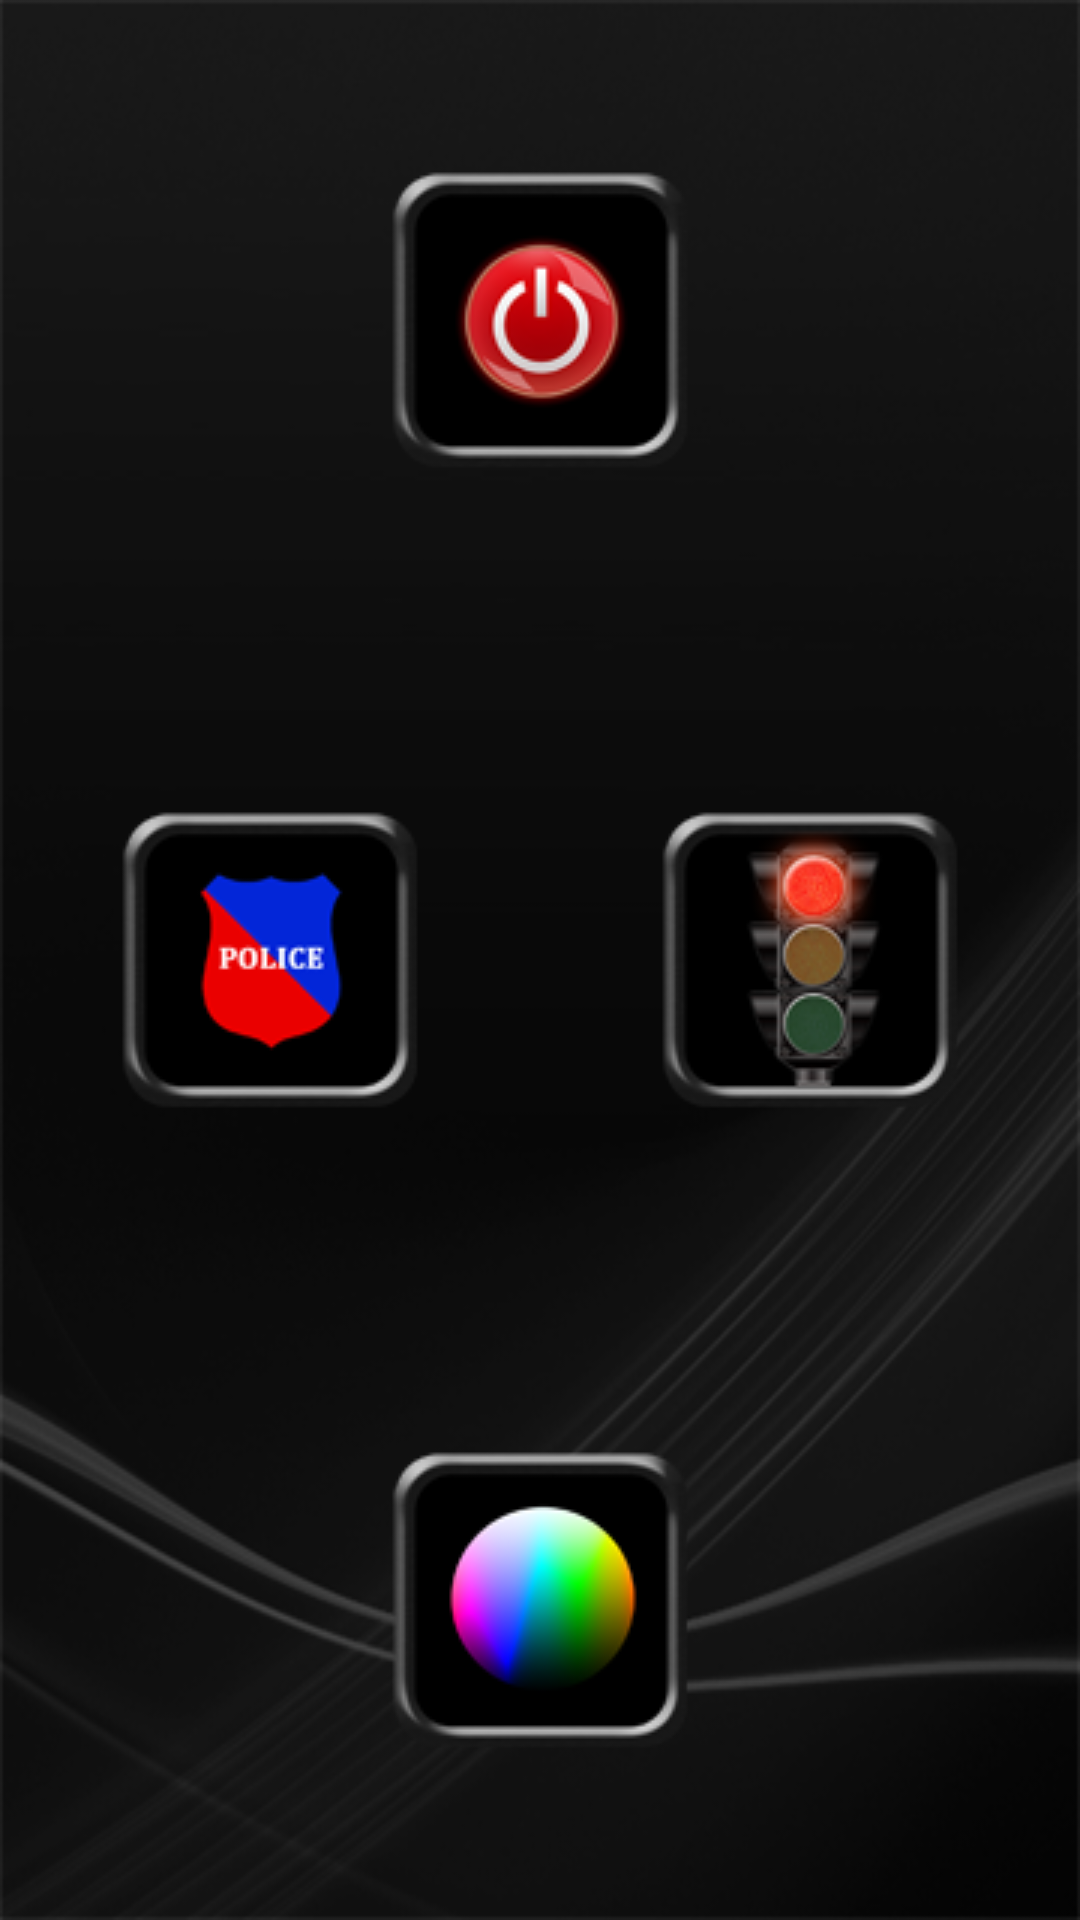

Write the Android layout XML for this screen, with the resource values it uses.
<!-- AndroidManifest.xml: application theme AppTheme -->
<!-- res/layout/ft_main_activity_2.xml -->
<?xml version="1.0" encoding="utf-8"?>
<LinearLayout xmlns:android="http://schemas.android.com/apk/res/android"
     xmlns:ads="http://schemas.android.com/apk/res-auto"
    android:id="@+id/llmainactivity"
    android:layout_width="match_parent"
    android:layout_height="match_parent"
    android:background="@drawable/background"
    android:orientation="vertical" >

    <include
        android:id="@+id/stopscanheader"
        android:layout_width="fill_parent"
        android:layout_height="wrap_content"
        layout="@layout/header_layout" />

    <LinearLayout
        android:layout_width="fill_parent"
        android:layout_height="0dip"
        android:layout_weight="1"
        android:orientation="vertical" >

        <LinearLayout
            android:layout_width="fill_parent"
            android:layout_height="0dp"
            android:layout_weight="0.50"
            android:gravity="center"
            android:orientation="horizontal" >

            <LinearLayout
                android:layout_width="0dp"
                android:layout_height="wrap_content"
                android:layout_weight="0.50"
                android:orientation="vertical" >

                <ImageButton
                    android:id="@+id/imgbtnscreenlgt"
                    android:layout_width="wrap_content"
                    android:layout_height="wrap_content"
                    android:layout_gravity="center"
                    android:background="@drawable/screen_lgt_change_image" />
            </LinearLayout>
        </LinearLayout>

        <LinearLayout
            android:layout_width="fill_parent"
            android:layout_height="0dp"
            android:layout_weight="0.50"
            android:gravity="center"
            android:orientation="horizontal" >

            <LinearLayout
                android:layout_width="0dp"
                android:layout_height="wrap_content"
                android:layout_weight="0.50"
                android:orientation="vertical" >

                <ImageButton
                    android:id="@+id/imgbtnpolicelight"
                    android:layout_width="wrap_content"
                    android:layout_height="wrap_content"
                    android:layout_gravity="center"
                    android:background="@drawable/police_change_image" />
            </LinearLayout>

            <LinearLayout
                android:layout_width="0dp"
                android:layout_height="wrap_content"
                android:layout_weight="0.50"
                android:orientation="vertical" >

                <ImageButton
                    android:id="@+id/imgbtntraficsignallgt"
                    android:layout_width="wrap_content"
                    android:layout_height="wrap_content"
                    android:layout_gravity="center"
                    android:background="@drawable/traffic_change_image" />
            </LinearLayout>
        </LinearLayout>

        <LinearLayout
            android:layout_width="fill_parent"
            android:layout_height="0dp"
            android:layout_weight="0.50"
            android:gravity="center"
            android:orientation="horizontal" >

            <LinearLayout
                android:layout_width="0dp"
                android:layout_height="wrap_content"
                android:layout_weight="0.50"
                android:orientation="vertical" >

                <ImageButton
                    android:id="@+id/imgbtnscreenbackground"
                    android:layout_width="wrap_content"
                    android:layout_height="wrap_content"
                    android:layout_gravity="center"
                    android:background="@drawable/bg_change_image" />
            </LinearLayout>
        </LinearLayout>
    </LinearLayout>











      
      <FrameLayout
        android:layout_width="fill_parent"
        android:layout_height="wrap_content"
        android:background="@color/backgroundblackcolor" >



        <FrameLayout
            android:layout_width="fill_parent"
            android:layout_height="wrap_content"
            android:background="@color/backgroundblackcolor" >







        </FrameLayout>
    </FrameLayout>


</LinearLayout>
<!-- res/layout/header_layout.xml (included above) -->
<?xml version="1.0" encoding="utf-8"?>
<FrameLayout xmlns:android="http://schemas.android.com/apk/res/android"
    android:layout_width="fill_parent"
    android:layout_height="wrap_content"
    android:orientation="horizontal" >







































</FrameLayout>
<!-- resources referenced by this layout -->
<resources>
  <color name="backgroundblackcolor">#000000</color>
  <color name="textwhitecolor">#ffffff</color>
  <dimen name="textlargesize">20sp</dimen>
  <!-- drawable background: png bitmap (drawable, 60335 bytes) -->
  <!-- drawable bg_change_image (drawable) -->
  <?xml version="1.0" encoding="utf-8"?>
  <selector xmlns:android="http://schemas.android.com/apk/res/android">
  
      <item android:drawable="@drawable/icon_bg_color_click_100x100" 
          android:state_pressed="true"/>
      <item android:drawable="@drawable/icon_bg_color_click_100x100" 
          android:state_focused="true"/>
      
      <item android:drawable="@drawable/icon_bg_color_100x100" />
  
  </selector>
  <!-- drawable bluebutton_change_image (drawable) -->
  <?xml version="1.0" encoding="utf-8"?>
  <selector xmlns:android="http://schemas.android.com/apk/res/android">
  
      <item android:drawable="@drawable/button_black" 
          android:state_pressed="true"/>
      <item android:drawable="@drawable/button_black" 
          android:state_focused="true"/>
      
      <item android:drawable="@drawable/button_blue" />
  
  </selector>
  <!-- drawable info_change_image (drawable) -->
  <?xml version="1.0" encoding="utf-8"?>
  <selector xmlns:android="http://schemas.android.com/apk/res/android">
  
      <item android:drawable="@drawable/i_32x32_" 
          android:state_pressed="true"/>
      <item android:drawable="@drawable/i_32x32_" 
          android:state_focused="true"/>
      
      <item android:drawable="@drawable/i_32x32" />
  
  </selector>
  <!-- drawable police_change_image (drawable) -->
  <?xml version="1.0" encoding="utf-8"?>
  <selector xmlns:android="http://schemas.android.com/apk/res/android">
  
      <item android:drawable="@drawable/icon_police_light_click_100x100" 
          android:state_pressed="true"/>
      <item android:drawable="@drawable/icon_police_light_click_100x100" 
          android:state_focused="true"/>
      
      <item android:drawable="@drawable/icon_police_light_100x100" />
  
  </selector>
  <!-- drawable screen_lgt_change_image (drawable) -->
  <?xml version="1.0" encoding="utf-8"?>
  <selector xmlns:android="http://schemas.android.com/apk/res/android">
  
      <item android:drawable="@drawable/icon_screen_lgt_click_100x100_" 
          android:state_pressed="true"/>
      <item android:drawable="@drawable/icon_screen_lgt_click_100x100_" 
          android:state_focused="true"/>
      
      <item android:drawable="@drawable/icon_screen_lgt_100x100" />
  
  </selector>
  <!-- drawable setting_change_image (drawable) -->
  <?xml version="1.0" encoding="utf-8"?>
  <selector xmlns:android="http://schemas.android.com/apk/res/android">
  
      <item android:drawable="@drawable/settings_icon_32x32_" 
          android:state_pressed="true"/>
      <item android:drawable="@drawable/settings_icon_32x32_" 
          android:state_focused="true"/>
      
      <item android:drawable="@drawable/settings_icon_32x32" />
  
  </selector>
  <!-- drawable traffic_change_image (drawable) -->
  <?xml version="1.0" encoding="utf-8"?>
  <selector xmlns:android="http://schemas.android.com/apk/res/android">
  
      <item android:drawable="@drawable/icon_trafic_click_100x100" 
          android:state_pressed="true"/>
      <item android:drawable="@drawable/icon_trafic_click_100x100" 
          android:state_focused="true"/>
      
      <item android:drawable="@drawable/icon_trafic_100x100" />
  
  </selector>
  <string name="Info">Info</string>
  <style name="AppTheme" parent="Theme.AppCompat.Light.NoActionBar">
          
          <item name="colorPrimary">@color/colorPrimary</item>
          <item name="colorPrimaryDark">@color/colorPrimaryDark</item>
          <item name="colorAccent">@color/colorAccent</item>
  
          <item name="colorControlNormal">@color/colorControlNormal</item>
          
  
      </style>
  <!-- drawable button_blue: png bitmap (drawable, 3741 bytes) -->
  <!-- drawable settings_icon_32x32: png bitmap (drawable, 5289 bytes) -->
  <color name="colorPrimary">#E90E0E</color>
  <color name="colorPrimaryDark">#E90E0E</color>
  <!-- not gathered from this repository: default colours our renderer supplied (Android Studio template values) -->
  <color name="colorAccent">#FF03DAC5</color>
</resources>
